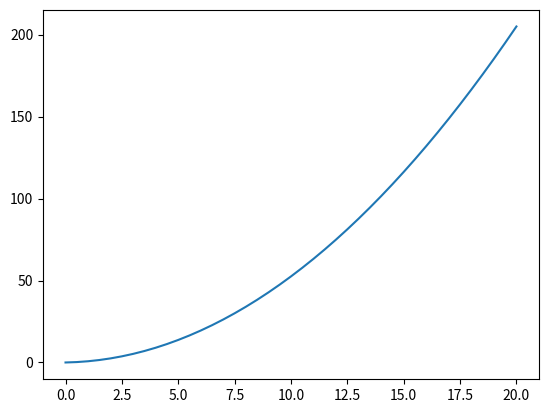

Source code (Python):
import numpy as np
import matplotlib.pyplot as plt
from mpl_toolkits.mplot3d import Axes3D


def euler_implicit(x_dash, x0, t0, h, tn):

    #intialize list with initial values
    x = [x0]
    t = [t0]
    i = 0

    #append lists
    while t[i] < tn:

        x_prev = x[i] ### Initial guess for fixed point iteration
        x_new = np.inf ### Big number to start the loop

        #Fixed point iteration
        while np.abs(x_new - x_prev) > 0.1:
            x_prev = x_new
            x_new = x[i] + h * x_dash(t[i]+h, x_prev)

        # Append it to solutions
        x.append(x_new)
        t.append(t[i]+h)
        i+=1

    return x,t

def euler_implicit_2coupled(y_dash, x_dash, y0, x0, t0, h, tn):

    #intialize list with initial values
    y = [y0]
    x = [x0]
    t = [t0]
    i = 0

    #append lists
    while t[i] < tn:

        x_prev = x[i] ### Initial guess for fixed point iteration
        x_new = np.inf ### Big number to start the loop

        #Fixed point iteration
        while np.abs(x_new - x_prev) > 0.1:
            x_prev = x_new
            x_new = x[i] + h * x_dash(t[i]+h, x_prev)

        y_prev = y[i] ### Initial guess for fixed point iteration
        y_new = np.inf ### Big number to start the loop

        #Fixed point iteration
        while np.abs(y_new - y_prev) > 0.1:
            y_prev = y_new
            y_new = y[i] + h * y_dash(t[i]+h, y_prev)

        # Append it to solutions
        x.append(x_new)
        y.append(y_new)
        t.append(t[i]+h)
        i+=1

    return y,x,t

def euler_implicit_3coupled(z_dash, y_dash, x_dash, z0, y0, x0, t0, h, tn):

    #intialize list with initial values
    z = [z0]
    y = [y0]
    x = [x0]
    t = [t0]
    i = 0

    #append lists
    while t[i] < tn:

        x_prev = x[i] ### Initial guess for fixed point iteration
        x_new = np.inf ### Big number to start the loop

        #Fixed point iteration
        while np.abs(x_new - x_prev) > 0.1:
            x_prev = x_new
            x_new = x[i] + h * x_dash(t[i]+h, x_prev)

        y_prev = y[i] ### Initial guess for fixed point iteration
        y_new = np.inf ### Big number to start the loop

        #Fixed point iteration
        while np.abs(y_new - y_prev) > 0.1:
            y_prev = y_new
            y_new = y[i] + h * y_dash(t[i]+h, y_prev)

        z_prev = z[i] ### Initial guess for fixed point iteration
        z_new = np.inf ### Big number to start the loop

        #Fixed point iteration
        while np.abs(z_new - z_prev) > 0.1:
            z_prev = z_new
            z_new = z[i] + h * z_dash(t[i]+h, z_prev)

        # Append it to solutions
        z.append(z_new)
        x.append(x_new)
        y.append(y_new)
        t.append(t[i]+h)
        i+=1

    return z,y,x,t

if __name__ == '__main__':

    x_dash = lambda t,x: t

    t0 = 0
    x0 = 0

    h = 0.5
    tn = 20

    x,t = euler_implicit(x_dash, x0, t0, h, tn)

    plt.plot(t,x)
    plt.show()
